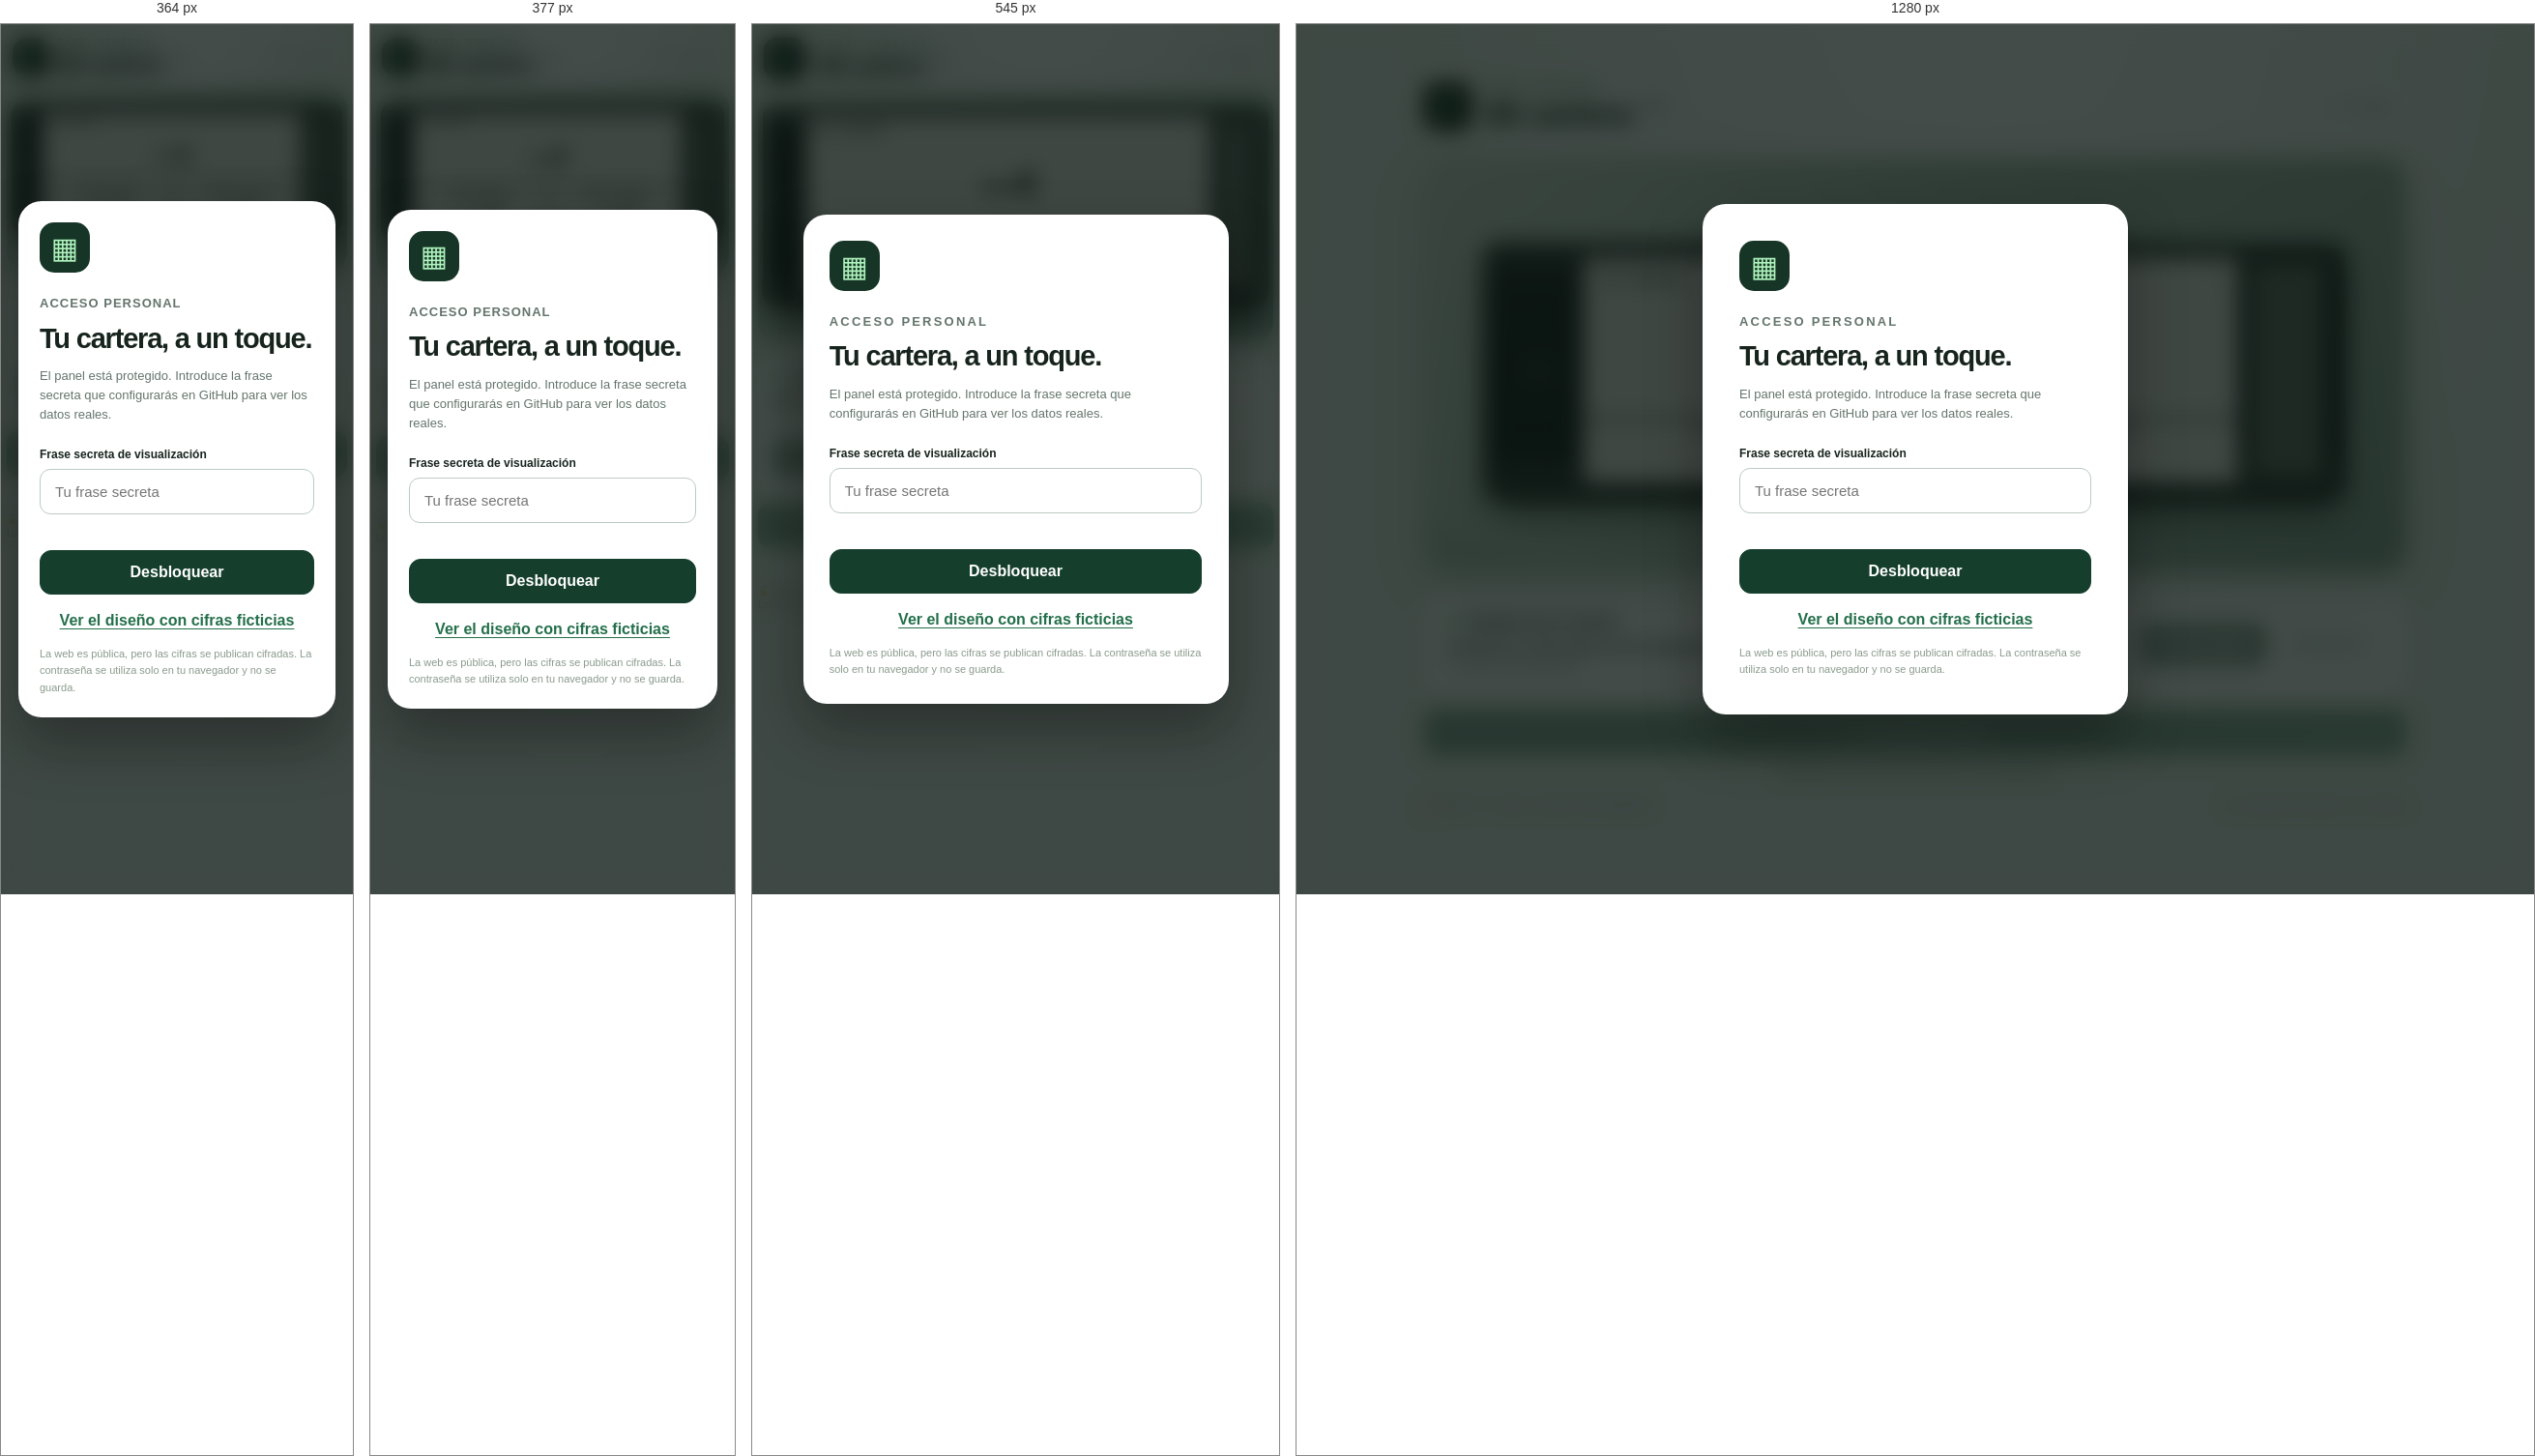
Rendered at 364 px, 377 px, 545 px and 1280 px, left to right.

<!-- file: index.html -->
<!doctype html>
<html lang="es">
<head>
  <meta charset="utf-8">
  <meta name="viewport" content="width=device-width,initial-scale=1,viewport-fit=cover">
  <meta name="theme-color" content="#0d1713">
  <meta name="apple-mobile-web-app-capable" content="yes">
  <meta name="apple-mobile-web-app-status-bar-style" content="black-translucent">
  <meta name="description" content="Tu cartera de inversión, con el aspecto de tu TickrMeter y un LED que cambia según el resultado diario.">
  <meta name="robots" content="noindex,nofollow">
  <link rel="manifest" href="./manifest.webmanifest">
  <link rel="apple-touch-icon" href="./icons/icon-192.png">
  <link rel="icon" href="./icons/favicon.png" type="image/png">
  <link rel="stylesheet" href="./style.css?v=24">
  <style>
  /* Mi Cartera 2.3: ajustes visibles en móviles y sin depender de la caché CSS */
  @media (max-width: 700px) {
    .container { padding: 14px 6px 16px !important; }
    .topbar { margin-bottom: 12px !important; }
    .hero { padding: 16px 5px 14px !important; border-radius: 20px !important; }
    .device-shadow { max-width: none !important; width: 100% !important; }
    .device { aspect-ratio: 2.55 / 1 !important; padding: 6px 5px !important; }
    .device-side { flex: 0 0 7% !important; }
    .device-led { flex: 0 0 10% !important; padding: 3px 4px !important; }
    .screen-header { height: 17% !important; font-size: clamp(7px, 2vw, 11px) !important; }
    .screen-number { font-size: clamp(35px, 11vw, 64px) !important; }
    .screen-footer { height: 37% !important; }
    .screen-footer > div { gap: 3px !important; }
    .screen-footer span { font-size: clamp(7px, 2.05vw, 10px) !important; }
    .screen-footer strong { font-size: clamp(18px, 5.7vw, 28px) !important; }
    .undertext { margin-top: 15px !important; }
    .details { margin-top: 12px !important; padding: 14px !important; gap: 10px !important; }
    .description { margin: 5px 0 !important; }
    .controls .btn { padding: 11px 9px !important; }
    footer { margin-top: 12px !important; }
  }
  @media (max-width: 365px) {
    .screen-footer strong { font-size: clamp(17px, 5vw, 22px) !important; }
  }
  </style>
  <script src="./app.js?v=24" defer></script>
  <title>Mi cartera · TickrMeter</title>
</head>
<body>
  <main class="container">
    <header class="topbar">
      <div class="identity">
        <div class="symbol" aria-hidden="true"><i></i><i></i></div>
        <div>
          <div class="overline">PANEL PERSONAL</div>
          <h1>Mi cartera <span>2.4</span></h1>
        </div>
      </div>
      <div id="status" class="status"><span class="status-circle"></span><span id="statusText">Protegida</span></div>
    </header>

    <section class="hero" aria-label="Indicador de cartera al estilo TickrMeter">
      <div class="hero-glow" aria-hidden="true"></div>
      <div class="device-shadow">
        <div class="device" id="device" data-led="off">
          <div class="device-side"><div class="side-notch"></div></div>
          <div class="screen">
            <div class="screen-header"><span>MI CARTERA</span><span id="screenTime">—</span></div>
            <div class="screen-number" id="totalValue">— <small>€</small></div>
            <div class="screen-footer">
              <div><span>CAMBIO DIARIO</span><strong id="percentValue">— %</strong></div>
              <div><span>GANANCIA DIARIA</span><strong id="gainValue">— €</strong></div>
            </div>
          </div>
          <div class="device-led" id="led" aria-label="LED apagado"><div class="led-inner"></div></div>
        </div>
      </div>
      <div class="undertext"><span></span> TU TICKRMETER, EN CUALQUIER LUGAR <span></span></div>
    </section>

    <section class="details">
      <div>
        <div class="details-title"><span class="square"></span><h2>Estado de la cartera</h2></div>
        <p class="description" id="description" role="status">Introduce tu clave para ver las cotizaciones.</p>
        <p class="updated" id="updated">Sin datos desbloqueados.</p>
      </div>
      <div class="controls">
        <button type="button" id="refresh" class="btn primary" disabled>↻ <span>Consultar</span></button>
        <button type="button" id="lock" class="btn neutral" disabled>Bloquear</button>
      </div>
    </section>
    <section class="manual-update" aria-label="Actualización manual de la cartera">
      <button type="button" id="triggerUpdate" class="btn trigger-btn" disabled>⚡ Actualizar ahora</button>
      <p id="triggerMessage" class="trigger-message" role="status" aria-live="polite">Desbloquea la cartera para solicitar una actualización.</p>
    </section>
    <footer><span>🔒 Cifrado · Tu clave no sale de este dispositivo</span><span>Las cotizaciones pueden ir con retraso</span></footer>
  </main>

  <div id="gate" class="gate" role="dialog" aria-modal="true" aria-labelledby="gateTitle">
    <div class="gate-card">
      <div class="gate-mark" aria-hidden="true">▦</div>
      <p class="overline">ACCESO PERSONAL</p>
      <h2 id="gateTitle">Tu cartera, a un toque.</h2>
      <p id="gateSubtitle">El panel está protegido. Introduce la frase secreta que configurarás en GitHub para ver los datos reales.</p>
      <form id="unlockForm">
        <label for="passphrase">Frase secreta de visualización</label>
        <input id="passphrase" type="password" autocomplete="off" autocapitalize="none" spellcheck="false" placeholder="Tu frase secreta" required minlength="20">
        <p class="error" id="gateError" aria-live="polite"></p>
        <button type="submit" id="unlockBtn" class="btn primary wide">Desbloquear</button>
      </form>
      <button type="button" id="demoBtn" class="demo-link">Ver el diseño con cifras ficticias</button>
      <p class="privacy-note">La web es pública, pero las cifras se publican cifradas. La contraseña se utiliza solo en tu navegador y no se guarda.</p>
    </div>
  </div>
</body>
</html>


/* @media block from style.css */
@media(max-width:700px){.container{padding:23px 12px 30px}.topbar{margin-bottom:20px}.symbol{width:43px;height:43px}.hero{padding:48px 10px 31px}.device{padding:7px 6px;border-radius:10px}.screen{border-width:2px}.device-side{border-right-width:2px}.device-led{padding:4px 3px 4px 4px}.screen-header{font-size:clamp(6px,1.5vw,10px)}.screen-number{font-size:clamp(28px,7.7vw,66px)}.screen-footer{border-top-width:2px}.screen-footer>div+div{border-left-width:2px}.screen-footer span{font-size:clamp(5.5px,1.28vw,9px)}.screen-footer strong{font-size:clamp(13px,3.9vw,29px)}.details{flex-direction:column;align-items:stretch;padding:19px}.controls{width:100%}.controls .btn{flex:1}.undertext{font-size:8px;letter-spacing:1.25px;gap:8px}.undertext span{width:14px}footer{flex-direction:column;gap:8px}.status{font-size:10px;padding:7px 9px}}

/* @media block from style.css */
@media(max-width:390px){.topbar{gap:6px}.identity{gap:8px}.symbol{width:38px;height:38px}.overline{letter-spacing:1px}.status{font-size:9px}.screen-header span:last-child{font-size:5.5px}.screen-footer span{font-size:5.2px}.screen-footer strong{font-size:12px}}

/* @media block from style.css */
@media (max-width:700px) {
  .container { padding:18px 7px 16px; }
  .topbar { margin-bottom:14px; }
  .hero { padding:31px 4px 19px; border-radius:21px; }
  .device-shadow { max-width:none; }
  .device { padding:7px 5px; }
  .device-side { flex-basis:8%; }
  .device-led { flex-basis:10%; padding:4px 4px 4px 5px; }
  .screen-header { height:18%; font-size:clamp(7px,1.95vw,11px); }
  .screen-number { font-size:clamp(30px,9vw,66px); }
  .screen-footer { height:35%; }
  .screen-footer > div { gap:2px; }
  .screen-footer span { font-size:clamp(6.5px,1.95vw,9px); }
  .screen-footer strong { font-size:clamp(16px,4.7vw,29px); }
  .undertext { margin-top:19px; }
  .details { margin-top:12px; padding:16px; gap:12px; }
  .description { margin:5px 0; }
  .updated { line-height:1.4; }
  .controls { gap:8px; }
  .controls .btn { padding:12px 10px; }
  footer { margin-top:13px; gap:5px; }
}

/* @media block from style.css */
@media (max-width:390px) {
  .screen-footer span { font-size:clamp(6.2px,1.8vw,7.5px); }
  .screen-footer strong { font-size:clamp(15px,4.5vw,21px); }
}

/* @media block from style.css */
@media (max-width: 700px) {
  .container { padding: 16px 4px 12px; }
  .topbar { margin-bottom: 13px; padding: 0 6px; }
  .hero { padding: 14px 3px 11px; border-radius: 19px; }
  .device-shadow { width: 100%; max-width: none; }
  /* Un poco más alto para que las tres cifras sean realmente legibles */
  .device { aspect-ratio: 2.68 / 1; padding: 7px 5px; border-radius: 11px; }
  .device-side { flex-basis: 7.5%; }
  .device-led { flex-basis: 10%; padding: 4px 3px 4px 4px; }
  .screen-header { height: 17%; font-size: clamp(8px, 2.2vw, 11px); }
  .screen-number { font-size: clamp(38px, 11.4vw, 66px); }
  .screen-footer { height: 36%; }
  .screen-footer > div { gap: 4px; }
  .screen-footer span { font-size: clamp(7px, 2.2vw, 10px); }
  .screen-footer strong { font-size: clamp(20px, 6.1vw, 29px); }
  .undertext { margin-top: 14px; font-size: 8px; }
  .details { margin-top: 10px; padding: 13px 15px; gap: 9px; }
  .description { margin: 5px 0; }
  .updated { line-height: 1.3; }
  .controls { gap: 8px; }
  .controls .btn { padding: 10px 9px; }
  footer { margin-top: 10px; gap: 4px; font-size: 10px; }
}

/* @media block from style.css */
@media (max-width: 390px) {
  .screen-footer span { font-size: clamp(7px, 2.1vw, 9px); }
  .screen-footer strong { font-size: clamp(19px, 6vw, 25px); }
}

/* @media block from style.css */
@media(max-width:700px){.manual-update{margin-top:10px}.trigger-btn{min-height:47px;padding:11px}.trigger-message{font-size:11px}}